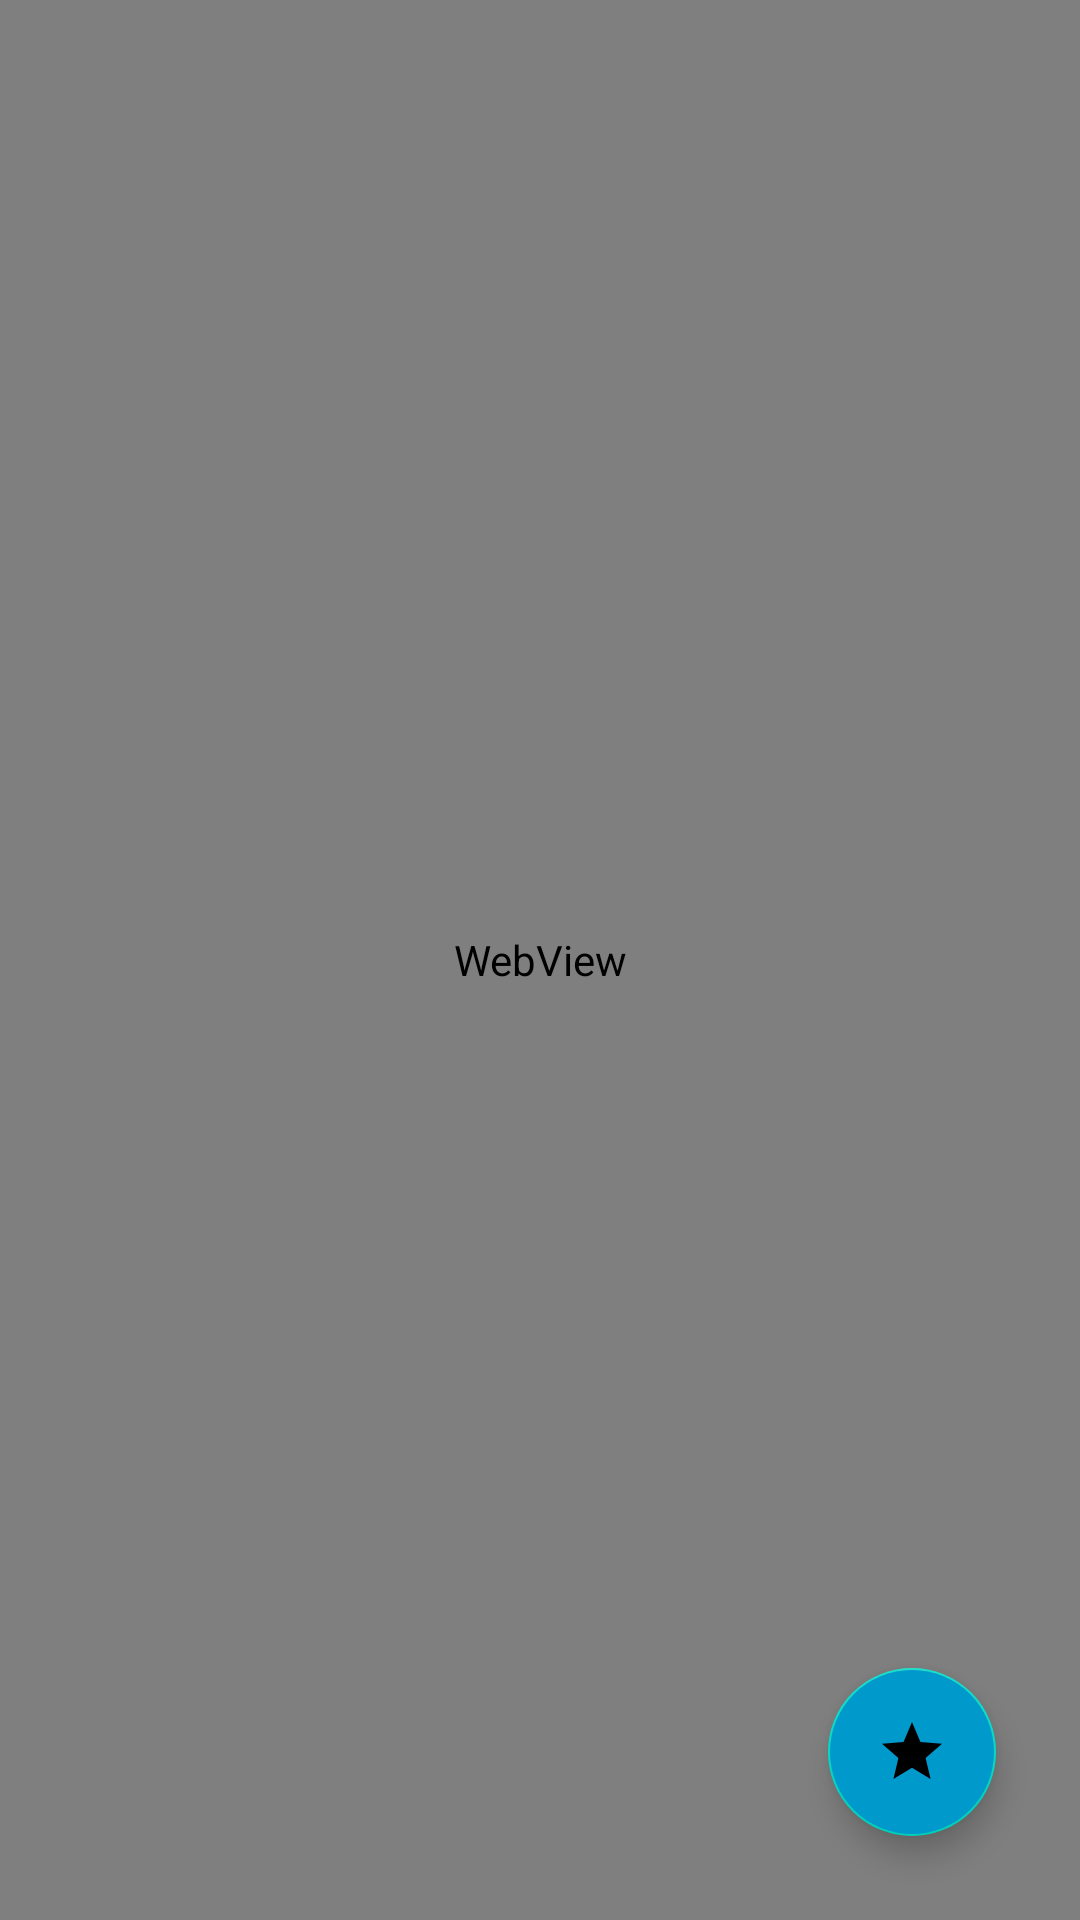

This screen was rendered from an Android layout file. Write that file and the resources it references.
<!-- AndroidManifest.xml: application theme Theme.VIXSchotersDicksenAlfersiusNovian -->
<!-- res/layout/fragment_news.xml -->
<?xml version="1.0" encoding="utf-8"?>
<androidx.constraintlayout.widget.ConstraintLayout xmlns:android="http://schemas.android.com/apk/res/android"
    xmlns:app="http://schemas.android.com/apk/res-auto"
    xmlns:tools="http://schemas.android.com/tools"
    android:layout_width="match_parent"
    android:layout_height="match_parent">

    <WebView
        android:id="@+id/newsWebView"
        android:layout_width="match_parent"
        android:layout_height="match_parent" />

    <com.google.android.material.floatingactionbutton.FloatingActionButton
        android:id="@+id/fabBookmark"
        android:layout_width="wrap_content"
        android:layout_height="wrap_content"
        android:layout_marginEnd="28dp"
        android:layout_marginBottom="28dp"
        android:backgroundTint="@android:color/holo_blue_dark"
        android:src="@drawable/ic_baseline_star_24"
        app:fabSize="normal"
        app:layout_constraintBottom_toBottomOf="parent"
        app:layout_constraintEnd_toEndOf="parent" />

</androidx.constraintlayout.widget.ConstraintLayout>
<!-- resources referenced by this layout -->
<resources>
  <!-- drawable ic_baseline_star_24 (drawable) -->
  <vector android:height="30dp" android:tint="#FFFF00"
      android:viewportHeight="24" android:viewportWidth="24"
      android:width="30dp" xmlns:android="http://schemas.android.com/apk/res/android">
      <path android:fillColor="@android:color/white" android:pathData="M12,17.27L18.18,21l-1.64,-7.03L22,9.24l-7.19,-0.61L12,2 9.19,8.63 2,9.24l5.46,4.73L5.82,21z"/>
  </vector>
  <style name="Theme.VIXSchotersDicksenAlfersiusNovian" parent="Theme.MaterialComponents.DayNight.DarkActionBar">
          
          <item name="colorPrimary">@color/purple_500</item>
          <item name="colorPrimaryVariant">@color/purple_700</item>
          <item name="colorOnPrimary">@color/white</item>
          
          <item name="colorSecondary">@color/teal_200</item>
          <item name="colorSecondaryVariant">@color/teal_700</item>
          <item name="colorOnSecondary">@color/black</item>
          
          <item name="android:statusBarColor" tools:targetApi="l">?attr/colorPrimaryVariant</item>
          
      </style>
  <!-- not gathered from this repository: default colours our renderer supplied (Android Studio template values) -->
  <color name="purple_500">#FF6200EE</color>
  <color name="purple_700">#FF3700B3</color>
  <color name="teal_200">#FF03DAC5</color>
  <color name="teal_700">#FF018786</color>
  <color name="black">#FF000000</color>
  <color name="white">#FFFFFFFF</color>
</resources>
